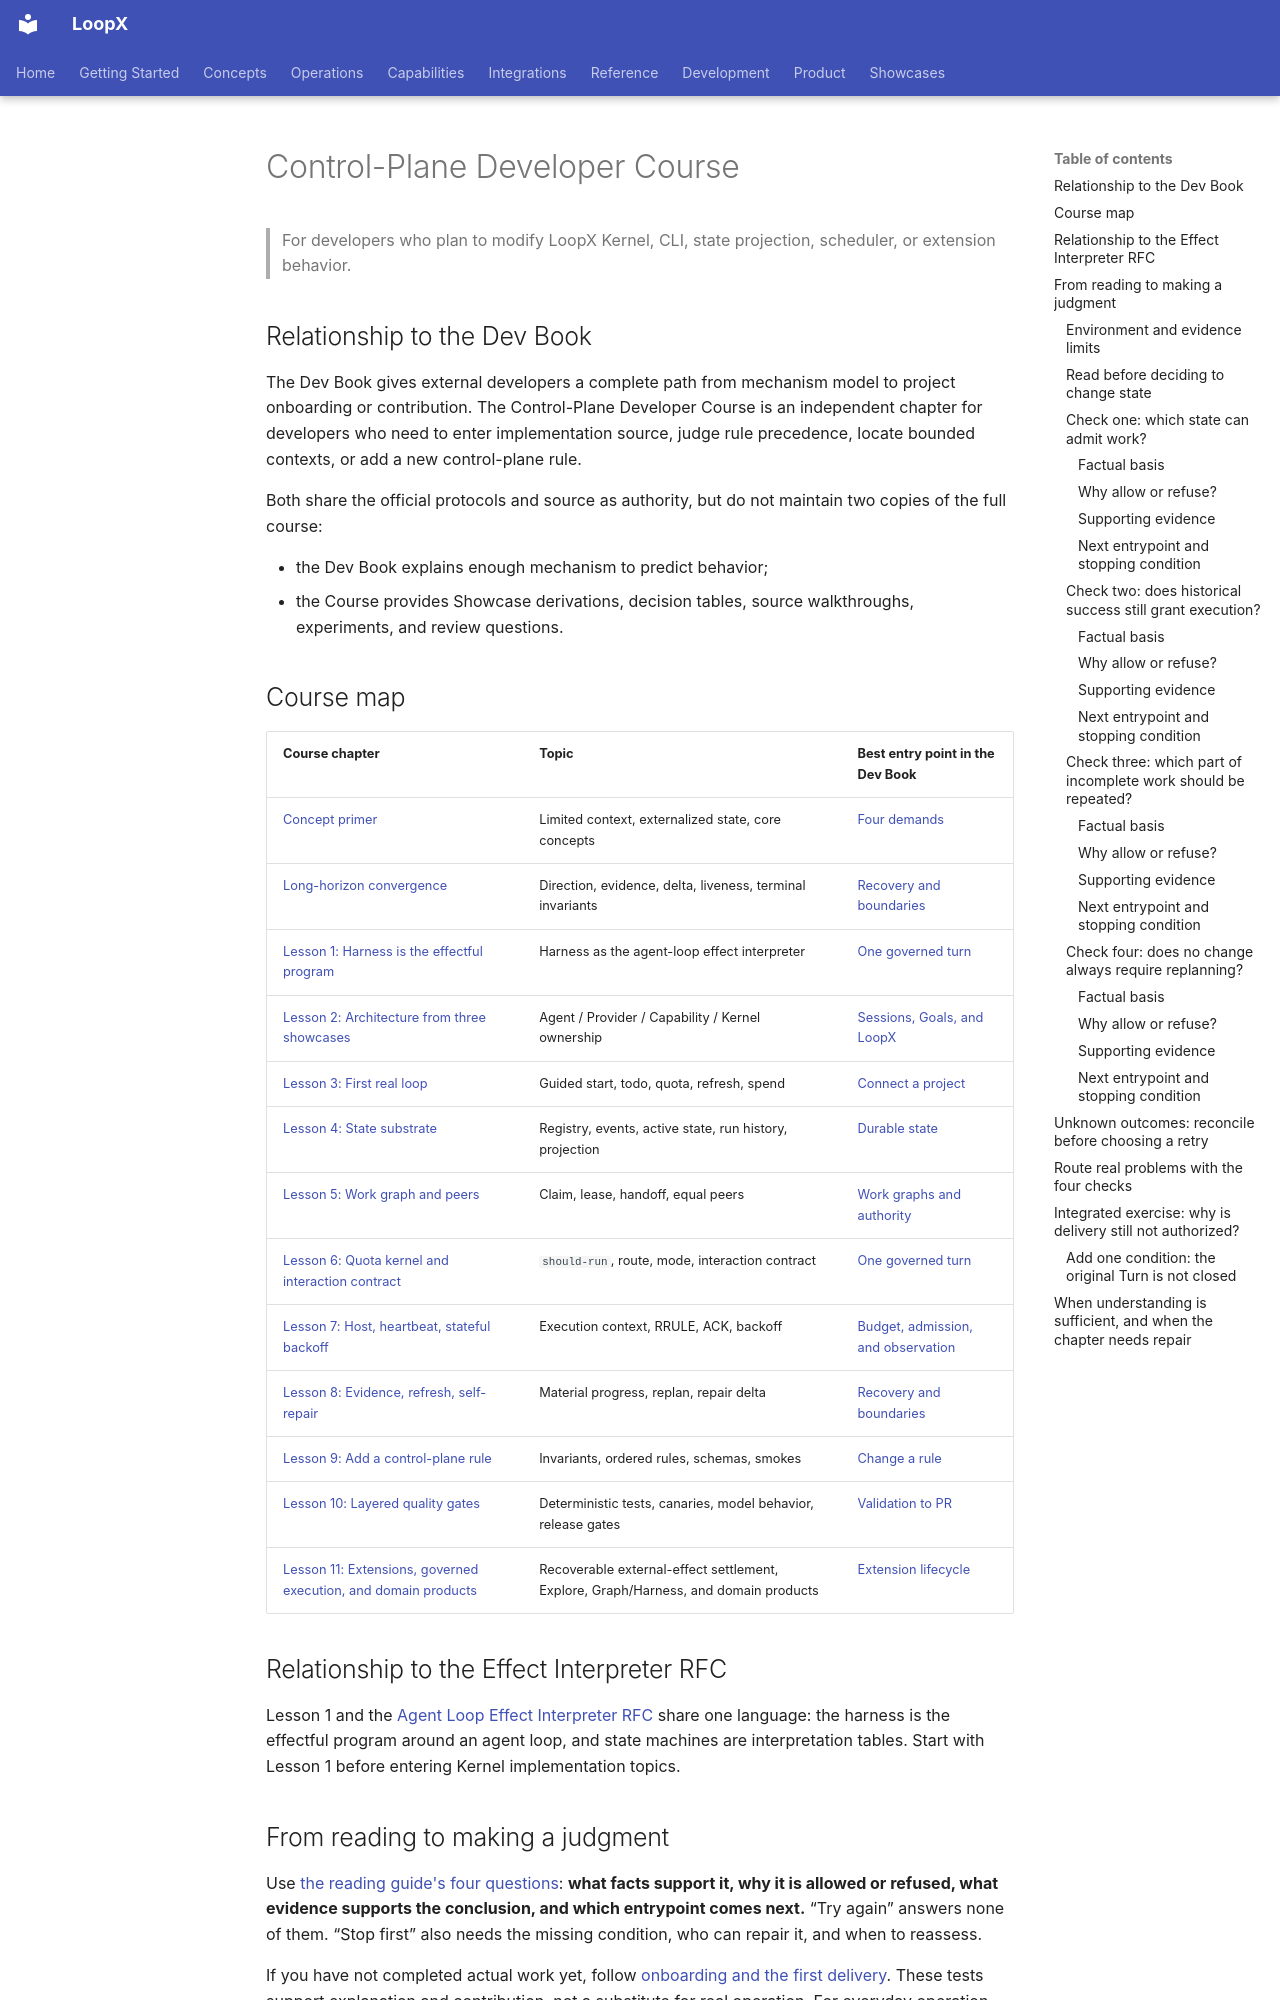

repository: loopx-project/loopx · page: book/en/chapters/12-control-plane-course/index.html · generator: mkdocs

# Control-Plane Developer Course

> For developers who plan to modify LoopX Kernel, CLI, state projection,
> scheduler, or extension behavior.

## Relationship to the Dev Book

The Dev Book gives external developers a complete path from mechanism model to
project onboarding or contribution. The Control-Plane Developer Course is an
independent chapter for developers who need to enter implementation source,
judge rule precedence, locate bounded contexts, or add a new control-plane
rule.

Both share the official protocols and source as authority, but do not maintain
two copies of the full course:

- the Dev Book explains enough mechanism to predict behavior;
- the Course provides Showcase derivations, decision tables, source
  walkthroughs, experiments, and review questions.

## Course map

| Course chapter | Topic | Best entry point in the Dev Book |
|---|---|---|
| [Concept primer](/loopx/docs/development/control-plane-course/00-concept-primer/) | Limited context, externalized state, core concepts | [Four demands](02b-long-horizon-requirements.md) |
| [Long-horizon convergence](/loopx/docs/development/control-plane-course/topic-long-horizon-convergence/) | Direction, evidence, delta, liveness, terminal invariants | [Recovery and boundaries](04-runtime-boundaries.md) |
| [Lesson 1: Harness is the effectful program](/loopx/docs/development/control-plane-course/01-agent-loop-effectful-program/) | Harness as the agent-loop effect interpreter | [One governed turn](03-one-turn.md) |
| [Lesson 2: Architecture from three showcases](/loopx/docs/development/control-plane-course/02-goal-control-plane-architecture/) | Agent / Provider / Capability / Kernel ownership | [Sessions, Goals, and LoopX](02-session-goal-loopx.md) |
| [Lesson 3: First real loop](/loopx/docs/development/control-plane-course/03-first-real-loop/) | Guided start, todo, quota, refresh, spend | [Connect a project](05-connect-existing-project.md) |
| [Lesson 4: State substrate](/loopx/docs/development/control-plane-course/04-state-substrate/) | Registry, events, active state, run history, projection | [Durable state](state-substrate.md) |
| [Lesson 5: Work graph and peers](/loopx/docs/development/control-plane-course/05-work-graph-and-peers/) | Claim, lease, handoff, equal peers | [Work graphs and authority](work-graph-and-authority.md) |
| [Lesson 6: Quota kernel and interaction contract](/loopx/docs/development/control-plane-course/06-quota-decision-kernel/) | `should-run`, route, mode, interaction contract | [One governed turn](03-one-turn.md) |
| [Lesson 7: Host, heartbeat, stateful backoff](/loopx/docs/development/control-plane-course/07-host-scheduler-and-heartbeat/) | Execution context, RRULE, ACK, backoff | [Budget, admission, and observation](04b-budget-and-admission.md) |
| [Lesson 8: Evidence, refresh, self-repair](/loopx/docs/development/control-plane-course/08-evidence-refresh-and-self-repair/) | Material progress, replan, repair delta | [Recovery and boundaries](04-runtime-boundaries.md) |
| [Lesson 9: Add a control-plane rule](/loopx/docs/development/control-plane-course/09-engineering-a-control-plane-rule/) | Invariants, ordered rules, schemas, smokes | [Change a rule](source-change-control-plane-rule.md) |
| [Lesson 10: Layered quality gates](/loopx/docs/development/control-plane-course/10-autonomous-agent-quality-gates/) | Deterministic tests, canaries, model behavior, release gates | [Validation to PR](source-validation-to-pr.md) |
| [Lesson 11: Extensions, governed execution, and domain products](/loopx/docs/development/control-plane-course/11-extension-layer/) | Recoverable external-effect settlement, Explore, Graph/Harness, and domain products | [Extension lifecycle](10-extension-lifecycle.md) |

## Relationship to the Effect Interpreter RFC

Lesson 1 and the
[Agent Loop Effect Interpreter RFC](/loopx/docs/architecture/rfcs/agent-loop-effect-interpreter-v0/)
share one language: the harness is the effectful program around an agent loop,
and state machines are interpretation tables. Start with Lesson 1 before
entering Kernel implementation topics.
